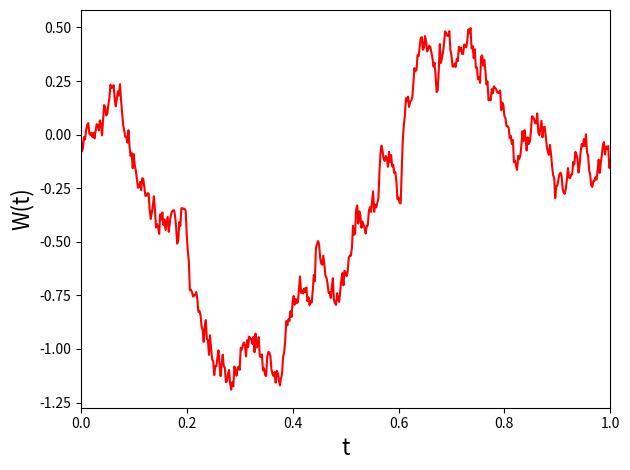

The matplotlib source for this figure:
# reference:
#  D. J. Higham "An Algorithmic Introduction to Numerical
#   Simulation of Stochastic Differential Equations"
#   SIAM Review 43 (2001) 525

import numpy as np
import matplotlib.pyplot as plt

np.random.seed(100)
T=1; N=500; dt=T/N

W = np.zeros(N+1)
dW = np.random.normal(0, dt**0.5, N)
W[1:] = np.cumsum(dW)

plt.plot(np.linspace(0,T,N+1), W, 'r')
plt.xlim([0,T])
plt.xlabel('t', fontsize=16)
plt.ylabel('W(t)', fontsize=16)

plt.tight_layout()
plt.savefig('fig1.eps')
plt.show()
